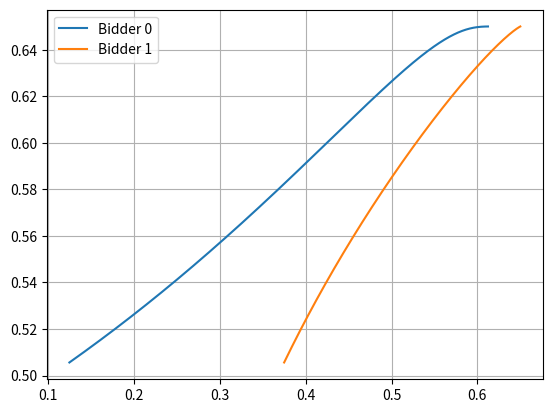

Write the Python code that produced this figure.
import functools as fts
import matplotlib.pyplot as plt
import numpy as np
import scipy.integrate as scint

def F(bounds, x):
  if x < bounds[0]:
    return 0.0
  elif x > bounds[1]:
    return 1.0
  else:
    return (x - bounds[0]) / (bounds[1] - bounds[0])

# Scenario
w = 0.5
reps = [0.25, 0.75]
n = len(reps)
lower_extremities = [(1-w)*r for r in reps]
upper_extremities = [(1-w)*r + w for r in reps]

# Estimate upper bound on bids
bs = np.linspace(upper_extremities[0], upper_extremities[1], 10000)
cdfs = list(map(lambda ext: fts.partial(F, ext), zip(lower_extremities[1:], upper_extremities[1:])))
if n == 2:
  objective_func = lambda x: (x - upper_extremities[0])*(1 - cdfs[0](x))
else:
  objective_func = lambda x: (x - upper_extremities[0])*fts.reduce(lambda p, r: p*r, [(1-cdf(x)) for cdf in cdfs])
tabulated = [objective_func(b) for b in bs]
maximum = max(tabulated)
b_upper = min([b for b, i in zip(bs, range(len(bs))) if tabulated[i] == maximum])
print("Terminal condition: ", b_upper)

# Numerical approximation
# Function describing the system of ODEs
def ode(k, ys, t):
  M = 1/(k-1) * (np.diag([1-k for i in range(k)]) + np.ones((k,k)))
  I = np.array([1/(t-y) for y in ys])
  return [(upper_extremities[i]-ys[i]) / (k-1) * (M.dot(I))[i] for i in range(k)]
# Function describing bidding extension (below cost)
def extension(k, ys, t):
  return t - (k - 1) / sum([1/(t-y) for y in ys])
# Initialize
error = 0.000001
high = b_upper
low = lower_extremities[1]
while not (high - low < error):
  # Update guessed value of the initial bid
  guess_bid = 0.5*(low + high)
  # Update guessed initial costs
  cost = None
  for i in range(1, n):
    if guess_bid > lower_extremities[i]:
      tmp = guess_bid - i / (sum([1/(guess_bid - l) for l in lower_extremities[:i+1]]))
      if lower_extremities[i] <= tmp:
        try:
          if tmp < lower_extremities[i+1]:
            cost = tmp
            k = i+1
            break
        except IndexError:
          cost = tmp
          k = i+1
  guess_costs = [min(l, cost) if cost is not None else l for l in lower_extremities]
  print("k={}, costs: {}".format(k, guess_costs))
  bids = np.linspace(guess_bid, b_upper-0.1, 10000)
  if k >= n:
    node = lambda ys, t: ode(n, ys, t)
    tables = scint.odeint(node, guess_costs, bids)
    costs = [list(map(lambda x: x[i], tables)) for i in range(k)]
  else:
    def recur(k, costs, bids):
      if k > n:
        return costs, bids
      else:
        kode = lambda ys, t: ode(k, ys, t)
        ode_tables = scint.odeint(kode, [costs[i][-1] for i in range(k)], bids)
        if k < n:
          ext_tables = [extension(k, t, b) for t, b in zip(ode_tables, bids)]
          diffs = list(map(lambda x: abs(x - lower_extremities[k]), ext_tables))
          stop_index = diffs.index(min(diffs))
          tmps = [list(map(lambda x: x[i], ode_tables[:stop_index+1])) for i in range(k)]
          tmps += [ext_tables[:stop_index+1] for i in range(n-k)]
          bids = np.linspace(bids[stop_index], b_upper, len(bids)-stop_index)
          k += lower_extremities.count(lower_extremities[k]) - 1
        else:
          tmps = [list(map(lambda x: x[i], ode_tables)) for i in range(k)]
        for i in range(n):
          costs[i] += tmps[i][1:]
        return recur(k+1, costs, bids)
    costs, _ = recur(k, [[c] for c in guess_costs], bids)
  condition1 = [all(map(lambda x: x >= g_cost and x <= b_upper, cost)) for g_cost, cost in zip(guess_costs, costs)]
  condition2 = [all(x < y for x, y in zip(cost[:-1], bids[:-1])) for cost in costs]
  if all(condition1) and all(condition2):
    high = guess_bid
  else:
    low = guess_bid
print("Initial bid: ", guess_bid)

# Plot
plt.figure()
for c in costs:
  plt.plot(c, bids)
plt.grid()
plt.legend(['Bidder {}'.format(i) for i in range(n)], loc='upper left')
plt.savefig('lebrun.pdf')

